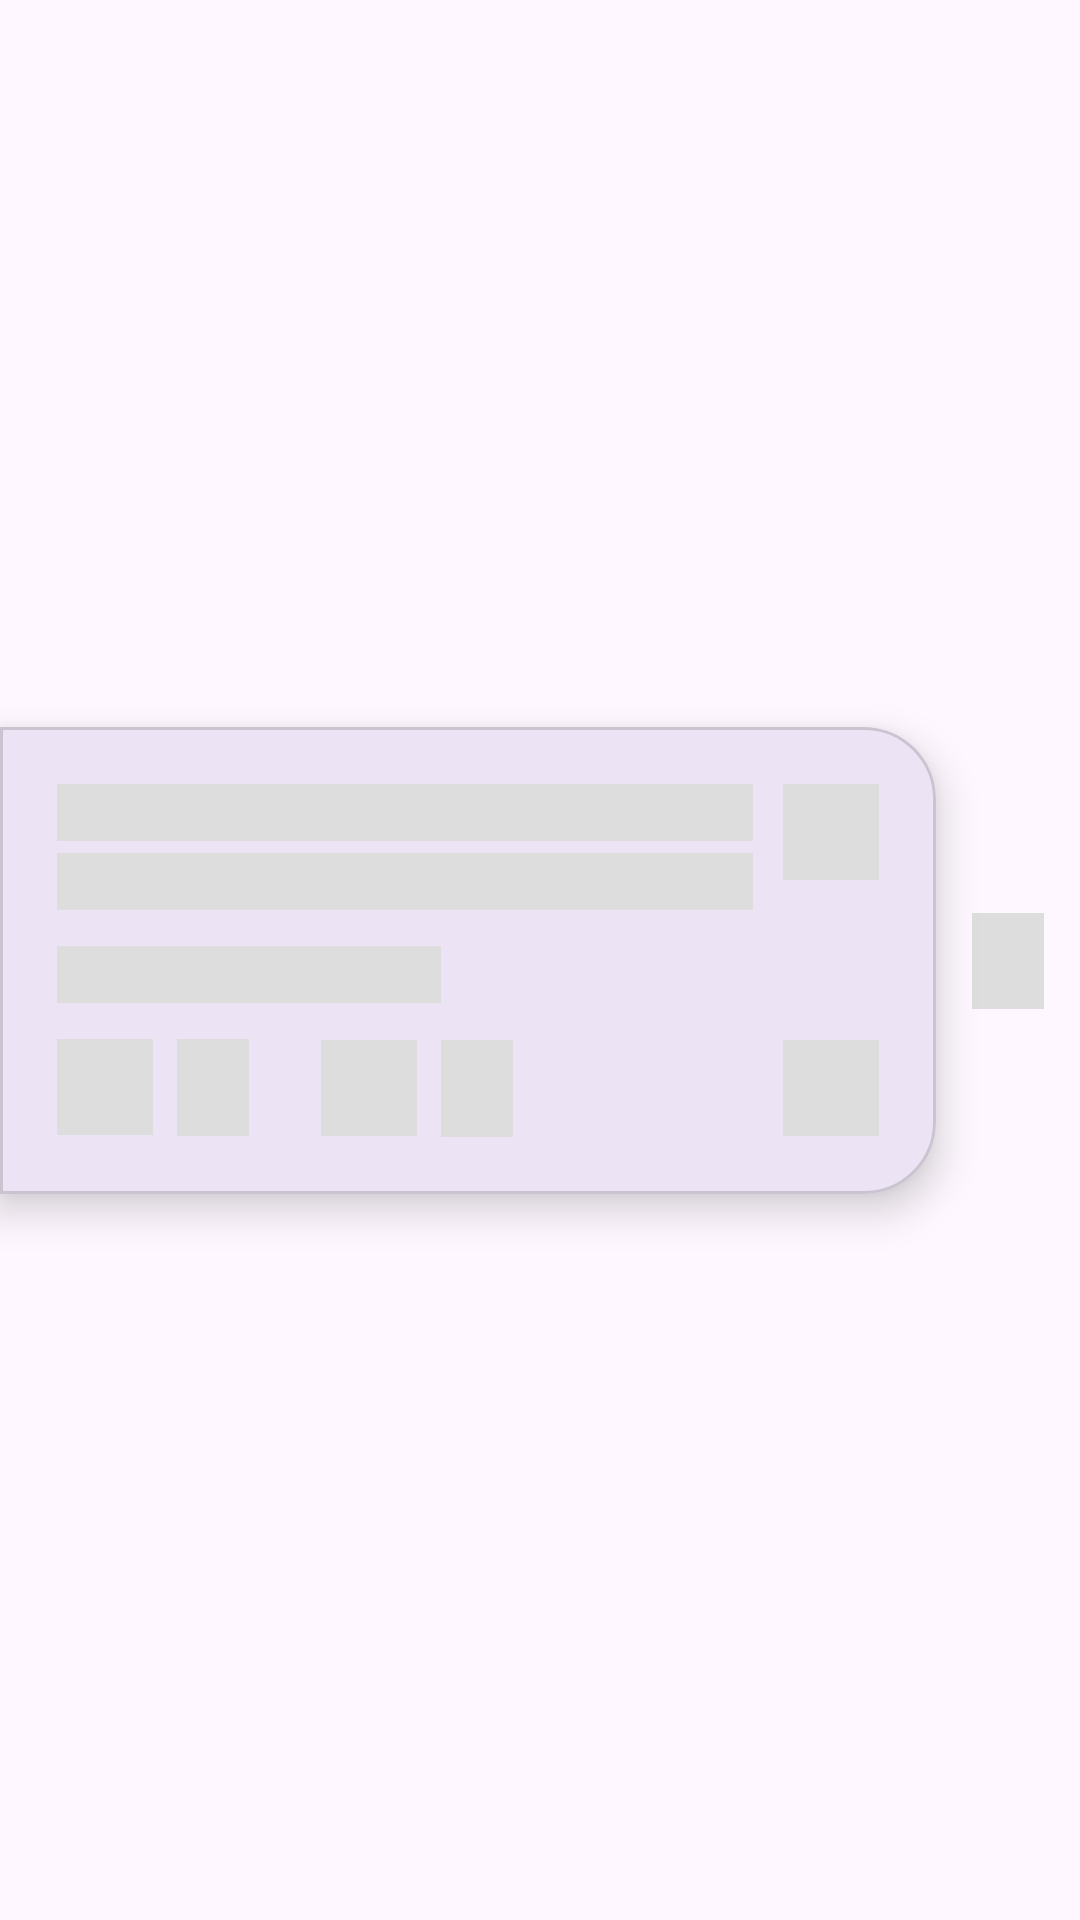

This screen was rendered from an Android layout file. Write that file and the resources it references.
<!-- AndroidManifest.xml: application theme Theme.ShareDapps -->
<!-- res/layout/shimmer_detail.xml -->
<?xml version="1.0" encoding="utf-8"?>
<androidx.constraintlayout.widget.ConstraintLayout xmlns:android="http://schemas.android.com/apk/res/android"
    android:layout_width="match_parent"
    android:layout_height="wrap_content"
    xmlns:app="http://schemas.android.com/apk/res-auto">

    <TextView
        android:id="@+id/time"
        android:layout_width="24dp"
        android:layout_height="32dp"
        android:layout_toEndOf="@+id/card"
        android:gravity="center"
        android:paddingVertical="4dp"
        android:background="#ddd"
        app:layout_constraintBottom_toBottomOf="@+id/card"
        app:layout_constraintEnd_toEndOf="parent"
        app:layout_constraintStart_toEndOf="@+id/card"
        app:layout_constraintTop_toTopOf="@+id/card" />

    <com.google.android.material.card.MaterialCardView
        android:id="@+id/card"
        style="@style/CustomCardViewStyle"
        android:layout_width="match_parent"
        android:layout_height="wrap_content"
        android:layout_marginEnd="48dp"
        android:background="@color/bgColorSecondary"
        android:layout_marginVertical="16dp"
        android:elevation="16dp"
        app:cardElevation="8dp"
        app:layout_constraintBottom_toBottomOf="parent"
        app:layout_constraintEnd_toEndOf="parent"
        app:layout_constraintStart_toStartOf="parent"
        app:layout_constraintTop_toTopOf="parent">

        <androidx.constraintlayout.widget.ConstraintLayout
            android:layout_width="match_parent"
            android:layout_height="match_parent"
            android:padding="12dp">

            <ImageButton
                android:id="@+id/imageButton2"
                android:layout_width="32dp"
                android:layout_height="32dp"
                android:background="#ddd"
                android:contentDescription="@string/options"
                app:layout_constraintEnd_toEndOf="parent"
                app:layout_constraintTop_toTopOf="parent" />

            <TextView
                android:id="@+id/post1"
                android:layout_width="match_parent"
                android:layout_height="wrap_content"
                android:layout_marginEnd="42dp"
                android:background="#ddd"
                android:textColor="@color/black"
                app:layout_constraintEnd_toEndOf="parent"
                app:layout_constraintStart_toStartOf="parent"
                app:layout_constraintTop_toTopOf="parent" />

            <TextView
                android:id="@+id/post2"
                android:layout_width="match_parent"
                android:layout_height="wrap_content"
                android:layout_marginTop="4dp"
                android:layout_marginEnd="42dp"
                android:background="#ddd"
                android:textColor="@color/black"
                app:layout_constraintEnd_toEndOf="parent"
                app:layout_constraintStart_toStartOf="parent"
                app:layout_constraintTop_toBottomOf="@+id/post1" />
            
            <TextView
                android:id="@+id/date"
                android:layout_width="128dp"
                android:layout_height="wrap_content"
                android:layout_marginTop="12dp"
                android:background="#ddd"
                android:textColor="@color/black"
                app:layout_constraintStart_toStartOf="parent"
                app:layout_constraintTop_toBottomOf="@+id/post2" />

            <ImageButton
                android:id="@+id/btn_like"
                android:layout_width="32dp"
                android:layout_height="32dp"
                android:layout_marginTop="12dp"
                android:background="#ddd"
                android:contentDescription="@string/like"
                app:layout_constraintStart_toStartOf="parent"
                app:layout_constraintTop_toBottomOf="@+id/date" />

            <TextView
                android:id="@+id/like_count"
                android:layout_width="24dp"
                android:layout_height="wrap_content"
                android:layout_marginStart="8dp"
                android:background="#ddd"
                android:textColor="@color/black"
                android:textSize="24sp"
                android:textStyle="bold"
                app:layout_constraintBottom_toBottomOf="@+id/btn_like"
                app:layout_constraintStart_toEndOf="@+id/btn_like"
                app:layout_constraintTop_toTopOf="@id/btn_like" />

            <ImageButton
                android:id="@+id/btn_comment"
                android:layout_width="32dp"
                android:layout_height="32dp"
                android:layout_marginStart="24dp"
                android:background="#ddd"
                android:contentDescription="@string/comment"
                app:layout_constraintBottom_toBottomOf="@+id/like_count"
                app:layout_constraintStart_toEndOf="@id/like_count"
                app:layout_constraintTop_toTopOf="@+id/like_count" />

            <TextView
                android:id="@+id/comment_count"
                android:layout_width="24dp"
                android:layout_height="wrap_content"
                android:layout_marginStart="8dp"
                android:background="#ddd"
                android:textColor="@color/black"
                android:textSize="24sp"
                android:textStyle="bold"
                app:layout_constraintBottom_toBottomOf="@+id/btn_comment"
                app:layout_constraintStart_toEndOf="@+id/btn_comment"
                app:layout_constraintTop_toTopOf="@id/btn_comment" />


            <ImageButton
                android:id="@+id/btn_bookmark"
                android:layout_width="32dp"
                android:layout_height="32dp"
                android:layout_marginStart="24dp"
                android:background="#ddd"
                android:contentDescription="@string/bookmark"
                app:layout_constraintBottom_toBottomOf="@+id/like_count"
                app:layout_constraintEnd_toEndOf="parent"
                app:layout_constraintTop_toTopOf="@+id/like_count" />

        </androidx.constraintlayout.widget.ConstraintLayout>

    </com.google.android.material.card.MaterialCardView>

</androidx.constraintlayout.widget.ConstraintLayout>
<!-- resources referenced by this layout -->
<resources>
  <color name="bgColorSecondary">#C3EEFF</color>
  <color name="black">#FF000000</color>
  <string name="bookmark">Bookmark</string>
  <string name="comment">Comment</string>
  <string name="like">Like</string>
  <string name="options">Options</string>
  <style name="CustomCardViewStyle" parent="@style/Widget.MaterialComponents.CardView">
          <item name="shapeAppearanceOverlay">@style/ShapeAppearanceOverlay_card_custom_corners</item>
      </style>
  <style name="Theme.ShareDapps" parent="Base.Theme.ShareDapps" />
  <style name="ShapeAppearanceOverlay_card_custom_corners" parent="">
          <item name="cornerFamily">rounded</item>
          <item name="cornerSizeTopRight">24dp</item>
          <item name="cornerSizeTopLeft">0dp</item>
          <item name="cornerSizeBottomRight">24dp</item>
          <item name="cornerSizeBottomLeft">0dp</item>
      </style>
  <style name="Base.Theme.ShareDapps" parent="Theme.Material3.DayNight.NoActionBar">
          <item name="colorPrimaryVariant">@color/colorPrimary</item>
          <item name="colorOnPrimary">@color/white</item>
          
          <item name="colorOnSecondary">@color/colorPrimary</item>
          
          
      </style>
  <color name="colorPrimary">#0299D2</color>
  <color name="white">#FFFFFFFF</color>
</resources>
